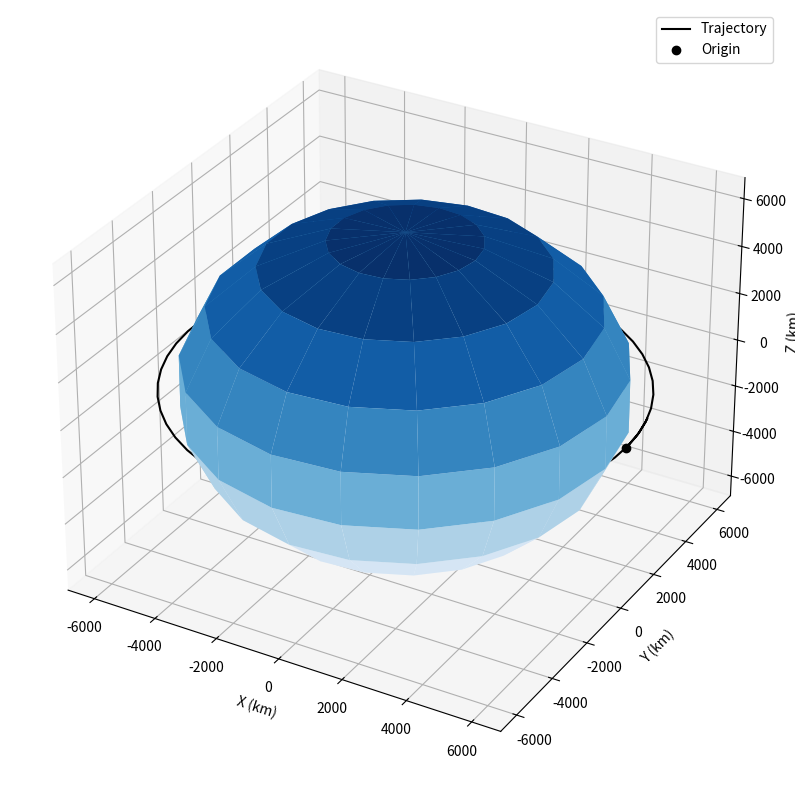

Recreate this plot in Python.
import numpy as np
import matplotlib.pyplot as plt
from scipy.integrate import ode
from mpl_toolkits.mplot3d import Axes3D

earth_radius = 6378.0 #kilometers
earth_mu = 398600.0 # km^3/s^2

def plot(r):
	#3d plot
	fig = plt.figure(figsize=(10,10))
	ax = fig.add_subplot(111, projection='3d')
	
	# plot trajectory and starting point
	ax.plot(r[:,0],r[:,1],r[:,2],'k')
	ax.plot([r[0,0]],[r[0,1]],[r[0,2]],'ko')
	
	r_plot = earth_radius
	
	#plot Earth
	_u, _v = np.mgrid[0:2*np.pi:20j,0:np.pi:10j]
	_x = r_plot*np.cos(_u)*np.sin(_v)
	_y = r_plot*np.sin(_u)*np.sin(_v)
	_z = r_plot*np.cos(_v)
	
	ax.plot_surface(_x,_y,_z,cmap='Blues')
	
	l = r_plot*2.0
	x,y,z = [[0,0,0],[0,0,0],[0,0,0]]
	u,v,w = [[1,0,0],[0,1,0],[0,0,1]]
	ax.quiver(x,y,z,u,v,w,color='k')
	
	#check for custom axes limits
	max_val = np.max(np.abs(r))
	
	#set labels and titles
	ax.set_xlim([-max_val, max_val])
	ax.set_ylim([-max_val, max_val])
	ax.set_zlim([-max_val, max_val])
	ax.set_xlabel('X (km)'); ax.set_ylabel('Y (km)'); ax.set_zlabel('Z (km)');
	ax.set_aspect('auto')
	
	# ax.plot.title()
	plt.legend(['Trajectory', 'Origin'])
	
	plt.show()
	
#earth_radius = 6378.0 #kilometers
#earth_mu = 398600.0 # km^3/s^2

#differential equation set up function 
def diffy_q(t,y,mu):
	#time (t), state(y), mu
	rx,ry,rz,vx,vy,vz = y
	r= np.array([rx,ry,rz])
	
	#normal vector of radius vector
	norm_r = np.linalg.norm(r)
	
	#two_body acceleration
	ax,ay,az = -r*mu/norm_r**3
	
	#return derivatives of the input(state = position, velocity)
	return[vx,vy,vz,ax,ay,az]
	
	
if __name__ == '__main__':
	#initial conditions of orbit parameters
	r_mag = earth_radius + 500.0 #km altitude
	v_mag = np.sqrt(earth_mu/r_mag) #km/s
	
	#initial position and velocity vectors (set up as a python list _-- concatenats later on)
	r0 = [r_mag, 0,0]
	#velocity perpindicular to position (for circular motion)
	v0 = [0,v_mag, 0]
	
	#timespan for running simulation
	tspan = 100*60.0
	
	#timestep
	dt = 100.0
	
	#total number of steps in simulation
	n_steps = int(np.ceil(tspan/dt))
	
	#initialize arrays
	ys = np.zeros((n_steps,6))
	ts = np.zeros((n_steps,1))
	
	#initial conditions
	y0 = r0+v0
	ys[0] = np.array(y0)
	step = 1
	
	
	#initiate solver for ode equations
	solver = ode(diffy_q)
	solver.set_integrator('lsoda')
	solver.set_initial_value(y0,0)
	solver.set_f_params(earth_mu)
	
	#propagate orbit
	while solver.successful() and step<n_steps:
		solver.integrate(solver.t+dt)
		ts[step] = solver.t
		ys[step] = solver.y
		step += 1
		
	rs = ys[:,:3]
	
plot(rs)